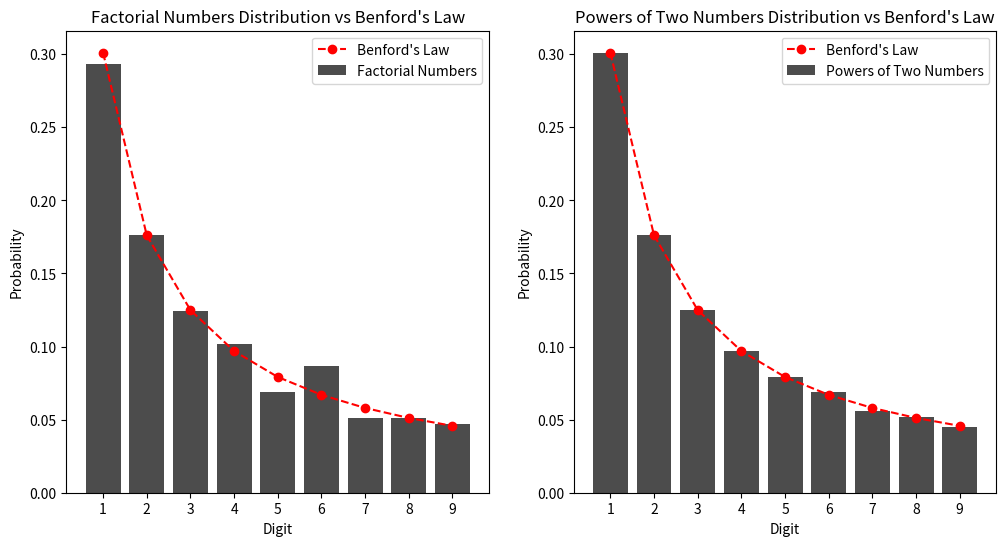

Here is the Python script that generated this plot:
import numpy as np
import matplotlib.pyplot as plt
from math import factorial


def generate_factorial_numbers(size):
    return [factorial(i) for i in range(1, size + 1)]


def generate_powers_of_two(size):
    return [2 ** i for i in range(1, size + 1)]


def get_most_significant_digits(numbers):
    return [int(str(abs(value))[0]) for value in numbers]


def benford_law_distribution():
    digits = np.arange(1, 10)
    benford_probs = np.log10(1 + 1 / digits)
    benford_probs /= benford_probs.sum()
    return benford_probs


def print_digit_counts(data, label):
    digit_counts = np.histogram(data, bins=np.arange(0.5, 10.5, 1))[0]
    digits = np.arange(1, 10)

    print(f"{label} Digit Counts:")
    for digit, count in zip(digits, digit_counts):
        print(f"Digit {digit}: {count}")


def plot_distribution(data, label, color):
    digit_counts = np.histogram(data, bins=np.arange(0.5, 10.5, 1))[0]
    digit_probs = digit_counts / digit_counts.sum()

    digits = np.arange(1, 10)

    plt.bar(digits, digit_probs, color=color, alpha=0.7, label=label)
    plt.plot(digits, benford_law_distribution(), color='red', marker='o', linestyle='dashed', label='Benford\'s Law')

    plt.title(f'{label} Distribution vs Benford\'s Law')
    plt.xlabel('Digit')
    plt.ylabel('Probability')
    plt.xticks(digits)
    plt.legend()


# Generate datasets
size = 1000
factorial_numbers = generate_factorial_numbers(size)
powers_of_two_numbers = generate_powers_of_two(size)

# Analyze the distribution of most significant digits
factorial_digits = get_most_significant_digits(factorial_numbers)
powers_of_two_digits = get_most_significant_digits(powers_of_two_numbers)

# Print digit counts for analysis
print_digit_counts(factorial_digits, 'Factorial Numbers')
print_digit_counts(powers_of_two_digits, 'Powers of Two Numbers')

# Plot both distributions in one picture
plt.figure(figsize=(12, 6))

plt.subplot(1, 2, 1)
plot_distribution(factorial_digits, 'Factorial Numbers', 'black')

plt.subplot(1, 2, 2)
plot_distribution(powers_of_two_digits, 'Powers of Two Numbers', 'black')

plt.show()
